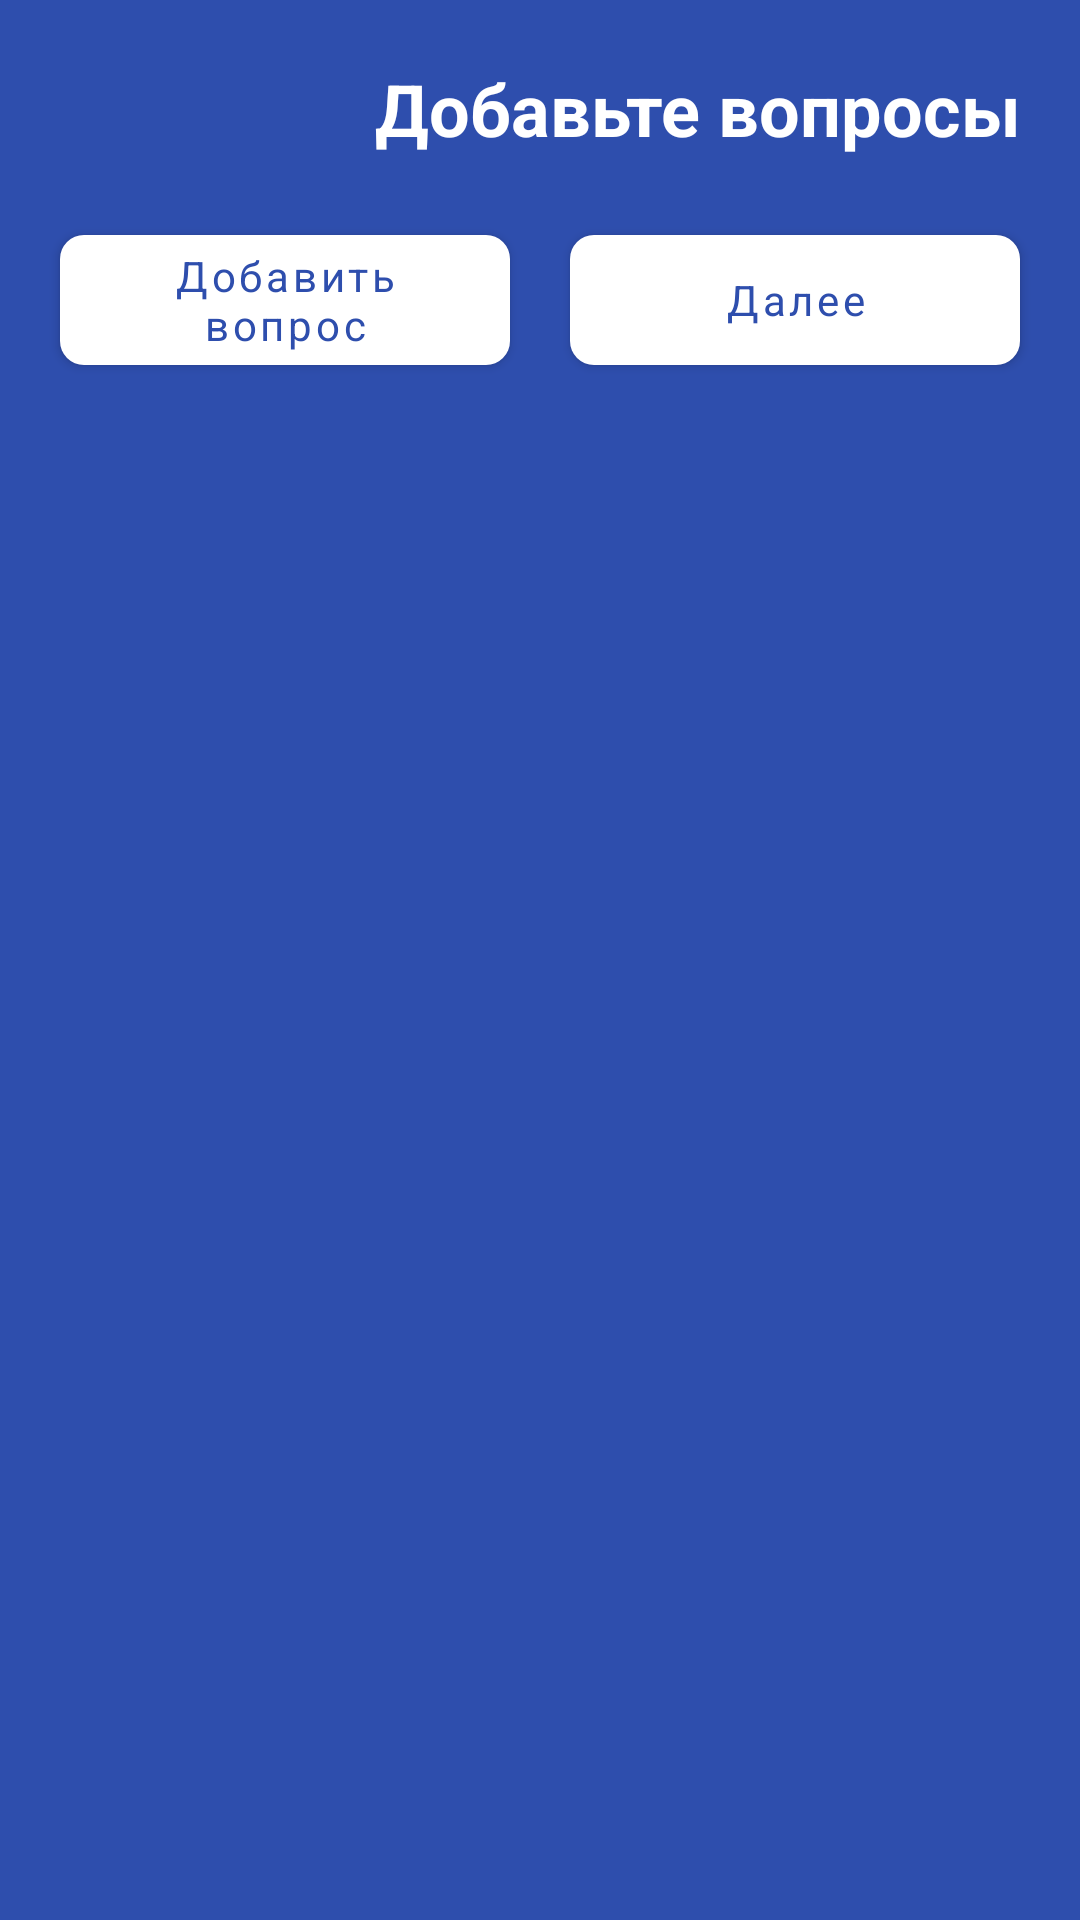

Layout XML and referenced resources for this Android screen:
<!-- AndroidManifest.xml: application theme Theme.4tests -->
<!-- res/layout/activity_tasks_create.xml -->
<?xml version="1.0" encoding="utf-8"?>
<androidx.core.widget.NestedScrollView xmlns:android="http://schemas.android.com/apk/res/android"
    xmlns:app="http://schemas.android.com/apk/res-auto"
    xmlns:tools="http://schemas.android.com/tools"
    android:layout_width="match_parent"
    android:layout_height="match_parent"
    android:background="@color/colorAccent">

    <LinearLayout
        android:layout_width="match_parent"
        android:layout_height="wrap_content"
        android:orientation="vertical"
        android:paddingBottom="20dp">

        <androidx.constraintlayout.widget.ConstraintLayout
            android:layout_width="match_parent"
            android:layout_height="match_parent"
            tools:context=".ui.tests_create.TestsCreateActivity">

            <ImageView
                android:id="@+id/tasksCreateBack"
                android:layout_width="30dp"
                android:layout_height="30dp"
                android:layout_margin="20dp"
                android:background="?android:attr/selectableItemBackgroundBorderless"
                android:src="@drawable/ic_arrow_left"
                app:layout_constraintStart_toStartOf="parent"
                app:layout_constraintTop_toTopOf="parent" />

            <TextView
                android:id="@+id/tasksCreateTitle"
                android:layout_width="0dp"
                android:layout_height="wrap_content"
                android:layout_marginTop="20dp"
                android:layout_marginEnd="20dp"
                android:gravity="end"
                android:text="@string/stringCreateTasks"
                android:textColor="@color/colorWhite"
                android:textSize="24sp"
                android:textStyle="bold"
                app:layout_constraintEnd_toEndOf="parent"
                app:layout_constraintStart_toEndOf="@id/tasksCreateBack"
                app:layout_constraintTop_toTopOf="parent" />

            <androidx.recyclerview.widget.RecyclerView
                android:id="@+id/tasksCreateRecycler"
                android:layout_width="0dp"
                android:layout_height="wrap_content"
                android:layout_marginTop="20dp"
                android:clipToPadding="false"
                android:nestedScrollingEnabled="true"
                app:layout_constraintEnd_toEndOf="parent"
                app:layout_constraintStart_toStartOf="parent"
                app:layout_constraintTop_toBottomOf="@id/tasksCreateTitle" />

            <com.google.android.material.button.MaterialButton
                android:id="@+id/tasksCreateAddTask"
                android:layout_width="0dp"
                android:layout_height="wrap_content"
                android:layout_marginStart="20dp"
                android:layout_marginEnd="20dp"
                android:text="@string/stringAddTask"
                android:textAllCaps="false"
                android:textColor="@color/colorAccent"
                android:textSize="14sp"
                app:backgroundTint="@color/colorWhite"
                app:cornerRadius="8dp"
                app:layout_constraintEnd_toStartOf="@id/tasksCreateContinue"
                app:layout_constraintStart_toStartOf="parent"
                app:layout_constraintTop_toBottomOf="@id/tasksCreateRecycler" />

            <com.google.android.material.button.MaterialButton
                android:id="@+id/tasksCreateContinue"
                android:layout_width="0dp"
                android:layout_height="0dp"
                android:layout_marginEnd="20dp"
                android:text="@string/stringContinue"
                android:textAllCaps="false"
                android:textColor="@color/colorAccent"
                android:textSize="14sp"
                app:backgroundTint="@color/colorWhite"
                app:cornerRadius="8dp"
                app:layout_constraintBottom_toBottomOf="@id/tasksCreateAddTask"
                app:layout_constraintEnd_toEndOf="parent"
                app:layout_constraintStart_toEndOf="@id/tasksCreateAddTask"
                app:layout_constraintTop_toTopOf="@id/tasksCreateAddTask" />
        </androidx.constraintlayout.widget.ConstraintLayout>
    </LinearLayout>
</androidx.core.widget.NestedScrollView>
<!-- resources referenced by this layout -->
<resources>
  <color name="colorAccent">#2e4ead</color>
  <color name="colorWhite">#FFFFFF</color>
  <string name="stringAddTask">Добавить вопрос</string>
  <string name="stringContinue">Далее</string>
  <string name="stringCreateTasks">Добавьте вопросы</string>
  <style name="Theme.4tests" parent="Theme.MaterialComponents.Light.NoActionBar">
          <item name="colorAccent">@color/colorAccent</item>
          <item name="colorPrimary">@color/colorPrimary</item>
          <item name="colorPrimaryDark">@color/colorPrimaryDark</item>
          <item name="colorControlNormal">@color/colorWhite</item>
          <item name="colorControlHighlight">@color/colorWhite</item>
          <item name="colorControlActivated">@color/colorWhite</item>
  
          <item name="fontFamily">@font/montserrat</item>
      </style>
  <color name="colorPrimary">#FFFFFF</color>
  <color name="colorPrimaryDark">#2e4ead</color>
</resources>
